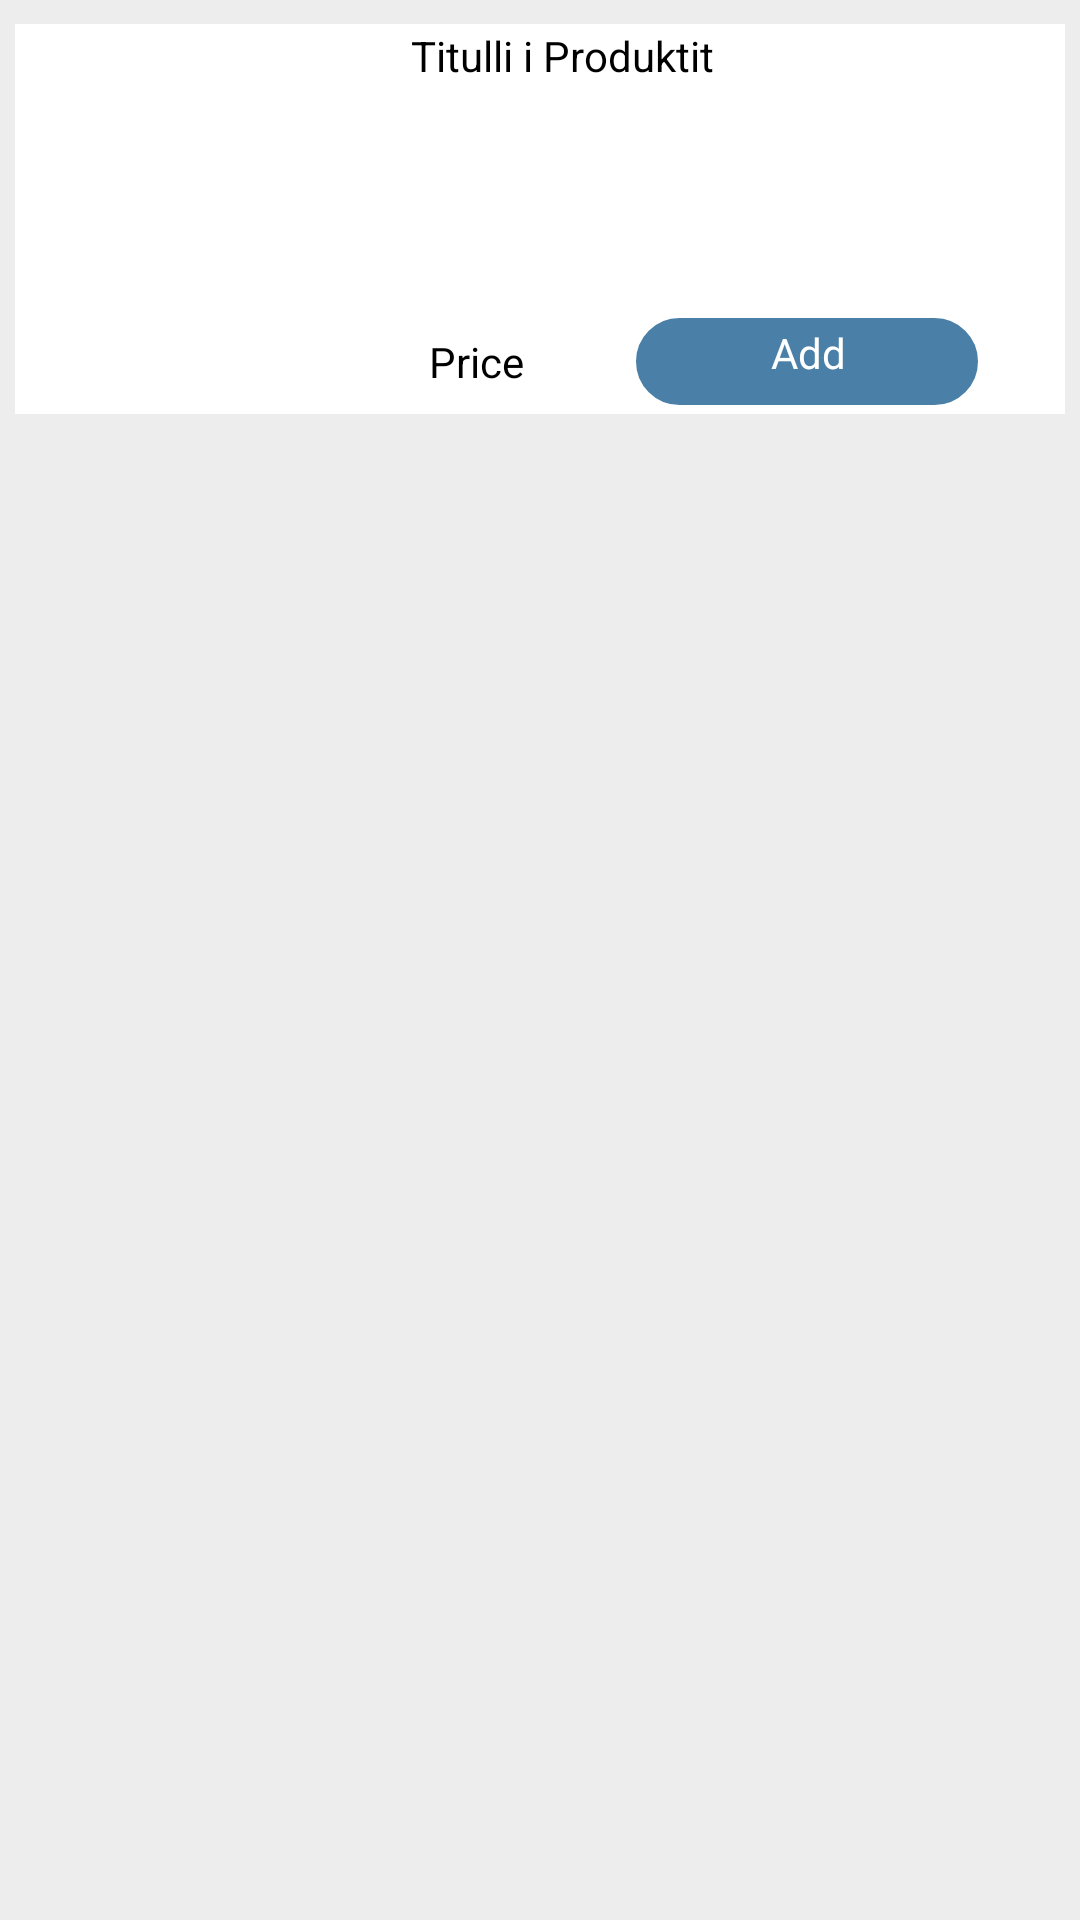

Write the Android layout XML for this screen, with the resource values it uses.
<!-- AndroidManifest.xml: application theme AppTheme -->
<!-- res/layout/menu_detail_adapter.xml -->
<?xml version="1.0" encoding="utf-8"?>
<android.support.constraint.ConstraintLayout
    xmlns:tools="http://schemas.android.com/tools"
    android:background="@color/menu_background"
    xmlns:android="http://schemas.android.com/apk/res/android"
    android:layout_width="match_parent"
    android:layout_height="189dp"
    xmlns:app="http://schemas.android.com/apk/res-auto">

    <View
        android:id="@+id/view"
        android:layout_width="350dp"
        android:layout_height="130dp"
        android:layout_marginBottom="8dp"
        android:layout_marginEnd="8dp"
        android:layout_marginStart="8dp"
        android:layout_marginTop="8dp"
        android:background="#FFFFFF"
        app:layout_constraintBottom_toBottomOf="parent"
        app:layout_constraintEnd_toEndOf="parent"
        app:layout_constraintStart_toStartOf="parent"
        app:layout_constraintTop_toTopOf="parent"
        app:layout_constraintVertical_bias="0.0">

    </View>

    <ImageView

        android:id="@+id/imageView2"
        android:layout_width="118dp"
        android:layout_height="107dp"
        android:layout_marginBottom="8dp"
        android:layout_marginStart="8dp"
        android:layout_marginTop="8dp"
        app:layout_constraintBottom_toBottomOf="@+id/view"
        app:layout_constraintStart_toStartOf="@+id/view"
        app:layout_constraintTop_toTopOf="@+id/view"
        app:layout_constraintVertical_bias="0.0" />

    <TextView
        android:id="@+id/textView5"
        android:layout_width="wrap_content"
        android:layout_height="20dp"
        android:layout_marginBottom="3dp"
        android:text="Titulli i Produktit"
        android:textColor="#000000"
        app:layout_constraintBottom_toTopOf="@+id/textView_description"
        app:layout_constraintStart_toStartOf="@+id/textView_description" />

    <TextView
        android:id="@+id/textView_description"
        android:layout_width="214dp"
        android:layout_height="71dp"
        android:layout_marginEnd="4dp"
        android:layout_marginTop="24dp"
        android:paddingLeft="2dp"
        android:paddingRight="2dp"
        android:textColor="#000000"
        android:textSize="10sp"
        app:layout_constraintEnd_toEndOf="@+id/view"
        app:layout_constraintTop_toTopOf="@+id/view" />

    <TextView
        android:gravity="center"
        android:id="@+id/textView_price"
        android:layout_width="wrap_content"
        android:layout_height="wrap_content"
        android:layout_marginTop="8dp"
        android:paddingLeft="6dp"
        android:text="@string/price"
        android:textColor="#000000"
        app:layout_constraintStart_toStartOf="@+id/textView_description"
        app:layout_constraintTop_toBottomOf="@+id/textView_description" />


    <View

        android:id="@+id/view2"
        android:layout_width="120dp"
        android:layout_height="35dp"
        android:layout_marginStart="72dp"
        android:background="@drawable/view_round_corner"
        app:layout_constraintStart_toStartOf="@+id/textView_description"
        app:layout_constraintTop_toBottomOf="@+id/textView_description">

    </View>

    <Button
        android:id="@+id/button_decrement"
        android:layout_width="30dp"
        android:layout_height="25dp"
        android:layout_marginEnd="8dp"
        android:background="@drawable/ic_minus"
        app:layout_constraintEnd_toStartOf="@+id/textView_add"
        app:layout_constraintTop_toTopOf="@+id/textView_add" />


    <Button
        android:id="@+id/button_increment"
        android:layout_width="30dp"
        android:layout_height="25dp"
        android:layout_marginStart="8dp"
        android:background="@drawable/ic_plus"
        app:layout_constraintStart_toEndOf="@+id/textView_add"
        app:layout_constraintTop_toTopOf="@+id/textView_add" />

    <TextView
        android:id="@+id/textView_add"
        android:layout_width="41dp"
        android:layout_height="21dp"
        android:layout_marginBottom="10dp"
        android:layout_marginEnd="8dp"
        android:layout_marginStart="8dp"
        android:layout_marginTop="2dp"
        android:gravity="center"
        android:text="Add"
        android:textColor="@color/white"
        app:layout_constraintBottom_toBottomOf="@+id/view2"
        app:layout_constraintEnd_toEndOf="@+id/view2"
        app:layout_constraintHorizontal_bias="0.507"
        app:layout_constraintStart_toStartOf="@+id/view2"
        app:layout_constraintTop_toTopOf="@+id/view2"
        app:layout_constraintVertical_bias="1.0" />


</android.support.constraint.ConstraintLayout>
<!-- resources referenced by this layout -->
<resources>
  <color name="menu_background">#EDEDED</color>
  <color name="white">#ffffffff</color>
  <!-- drawable view_round_corner (drawable) -->
  <shape xmlns:android="http://schemas.android.com/apk/res/android"
      android:shape="rectangle">
  
      <solid android:color="#4A7FA7" />
  
      <stroke
          android:width="3dp"
          android:color="#ffffffff" />
  
      <padding
          android:bottom="30dp"
          android:left="30dp"
          android:right="30dp"
          android:top="30dp" />
  
      <corners android:radius="30dp" />
  
  </shape>
  <string name="price">Price</string>
  <style name="AppTheme" parent="Theme.AppCompat.Light.DarkActionBar">
          
          <item name="colorPrimary">@color/colorPrimaryDark</item>
          <item name="colorPrimaryDark">@color/colorPrimaryDark</item>
          <item name="colorAccent">@color/white</item>
      </style>
  <color name="colorPrimaryDark">#303F9F</color>
</resources>
